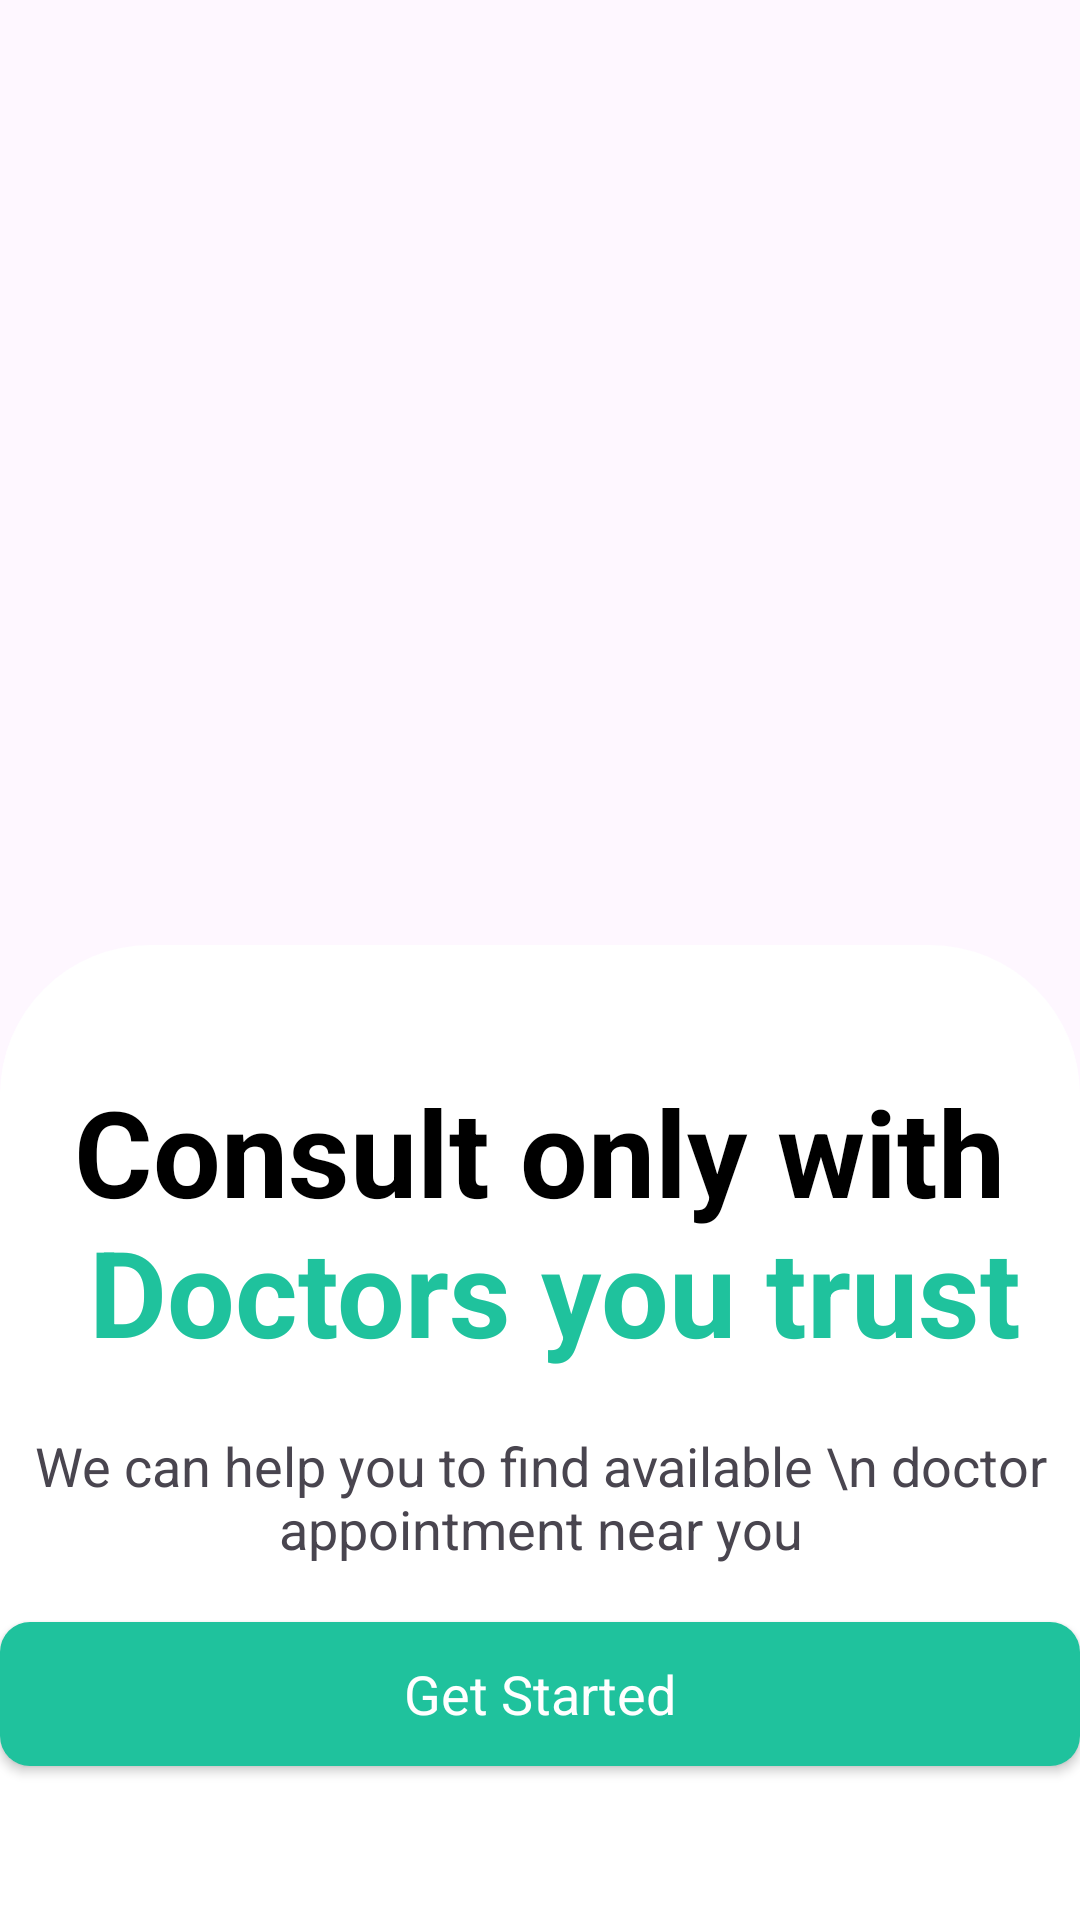

Produce the Android XML layout that renders to this screen, including the resource entries it uses.
<!-- AndroidManifest.xml: application theme Theme.DoctorAppointmentApp -->
<!-- res/layout/activity_splash.xml -->
<?xml version="1.0" encoding="utf-8"?>
<androidx.constraintlayout.widget.ConstraintLayout xmlns:android="http://schemas.android.com/apk/res/android"
    xmlns:app="http://schemas.android.com/apk/res-auto"
    xmlns:tools="http://schemas.android.com/tools"
    android:layout_width="match_parent"
    android:layout_height="match_parent">

    <ImageView
        android:id="@+id/imageView"
        android:layout_width="0dp"
        android:layout_height="wrap_content"
        android:layout_marginBottom="254dp"
        android:scaleType="centerCrop"
        app:layout_constraintBottom_toBottomOf="parent"
        app:layout_constraintEnd_toEndOf="parent"
        app:layout_constraintStart_toStartOf="parent"
        app:layout_constraintTop_toTopOf="parent"
        app:srcCompat="@drawable/background_green" />

    <androidx.constraintlayout.widget.ConstraintLayout
        android:id="@+id/constraintLayout"
        android:layout_width="match_parent"
        android:layout_height="325dp"
        android:background="@drawable/top_corner_white_bg"
        app:layout_constraintBottom_toBottomOf="parent"
        app:layout_constraintEnd_toEndOf="parent"
        app:layout_constraintStart_toStartOf="parent">


        <TextView
            android:id="@+id/textView"
            android:layout_width="wrap_content"
            android:layout_height="wrap_content"
            android:text="@string/consult_only_with_a_ndoctors_you_trust"
            android:textAlignment="center"
            android:textColor="@color/black"
            android:textSize="40sp"
            android:textStyle="bold"
            app:layout_constraintBottom_toBottomOf="parent"
            app:layout_constraintEnd_toEndOf="parent"
            app:layout_constraintHorizontal_bias="0.492"
            app:layout_constraintStart_toStartOf="parent"
            app:layout_constraintTop_toTopOf="parent"
            app:layout_constraintVertical_bias="0.186" />

        <androidx.appcompat.widget.AppCompatButton
            android:id="@+id/startBtn"
            style="@android:style/Widget.Button"
            android:layout_width="0dp"
            android:layout_height="wrap_content"
            android:layout_marginTop="32dp"
            android:background="@drawable/green_bg"
            android:text="Get Started"
            android:textColor="@color/white"
            android:textSize="18sp"
            app:layout_constraintBottom_toBottomOf="parent"
            app:layout_constraintEnd_toEndOf="parent"
            app:layout_constraintHorizontal_bias="0.0"
            app:layout_constraintStart_toStartOf="parent"
            app:layout_constraintTop_toBottomOf="@+id/textView" />

        <TextView
            android:id="@+id/textView2"
            android:layout_width="wrap_content"
            android:layout_height="wrap_content"
            android:text="We can help you to find available \n doctor appointment near you"
            android:textAlignment="center"
            android:textSize="18sp"
            app:layout_constraintBottom_toTopOf="@+id/startBtn"
            app:layout_constraintEnd_toEndOf="parent"
            app:layout_constraintStart_toStartOf="parent"
            app:layout_constraintTop_toBottomOf="@+id/textView" />

    </androidx.constraintlayout.widget.ConstraintLayout>

    <ImageView
        android:id="@+id/imageView2"
        android:layout_width="268dp"
        android:layout_height="409dp"
        android:layout_marginTop="156dp"
        app:layout_constraintEnd_toEndOf="@+id/imageView"
        app:layout_constraintStart_toStartOf="@+id/imageView"
        app:layout_constraintTop_toTopOf="parent"
        app:srcCompat="@drawable/doctor" />
</androidx.constraintlayout.widget.ConstraintLayout>
<!-- resources referenced by this layout -->
<resources>
  <color name="black">#FF000000</color>
  <color name="white">#FFFFFFFF</color>
  <!-- drawable green_bg (drawable) -->
  <?xml version="1.0" encoding="utf-8"?>
  <selector xmlns:android="http://schemas.android.com/apk/res/android">
      <item>
          <shape android:shape="rectangle">
              <corners android:radius="10dp">
              </corners>
              <solid android:color="@color/darkGreen"></solid>
          </shape>
      </item>
  </selector>
  <!-- drawable top_corner_white_bg (drawable) -->
  <?xml version="1.0" encoding="utf-8"?>
  <selector xmlns:android="http://schemas.android.com/apk/res/android">
  <item>
      <shape android:shape="rectangle">
          <corners android:topLeftRadius="50dp"
              android:topRightRadius="50dp">
          </corners>
          <solid android:color="@color/white"></solid>
      </shape>
  </item>
  </selector>
  <string name="consult_only_with_a_ndoctors_you_trust">Consult only with\n <font color="#1FC29D">Doctors you trust</font></string>
  <style name="Theme.DoctorAppointmentApp" parent="Base.Theme.DoctorAppointmentApp" />
  <color name="darkGreen">#1fc29d</color>
  <style name="Base.Theme.DoctorAppointmentApp" parent="Theme.Material3.DayNight.NoActionBar">
          
          
      </style>
</resources>
